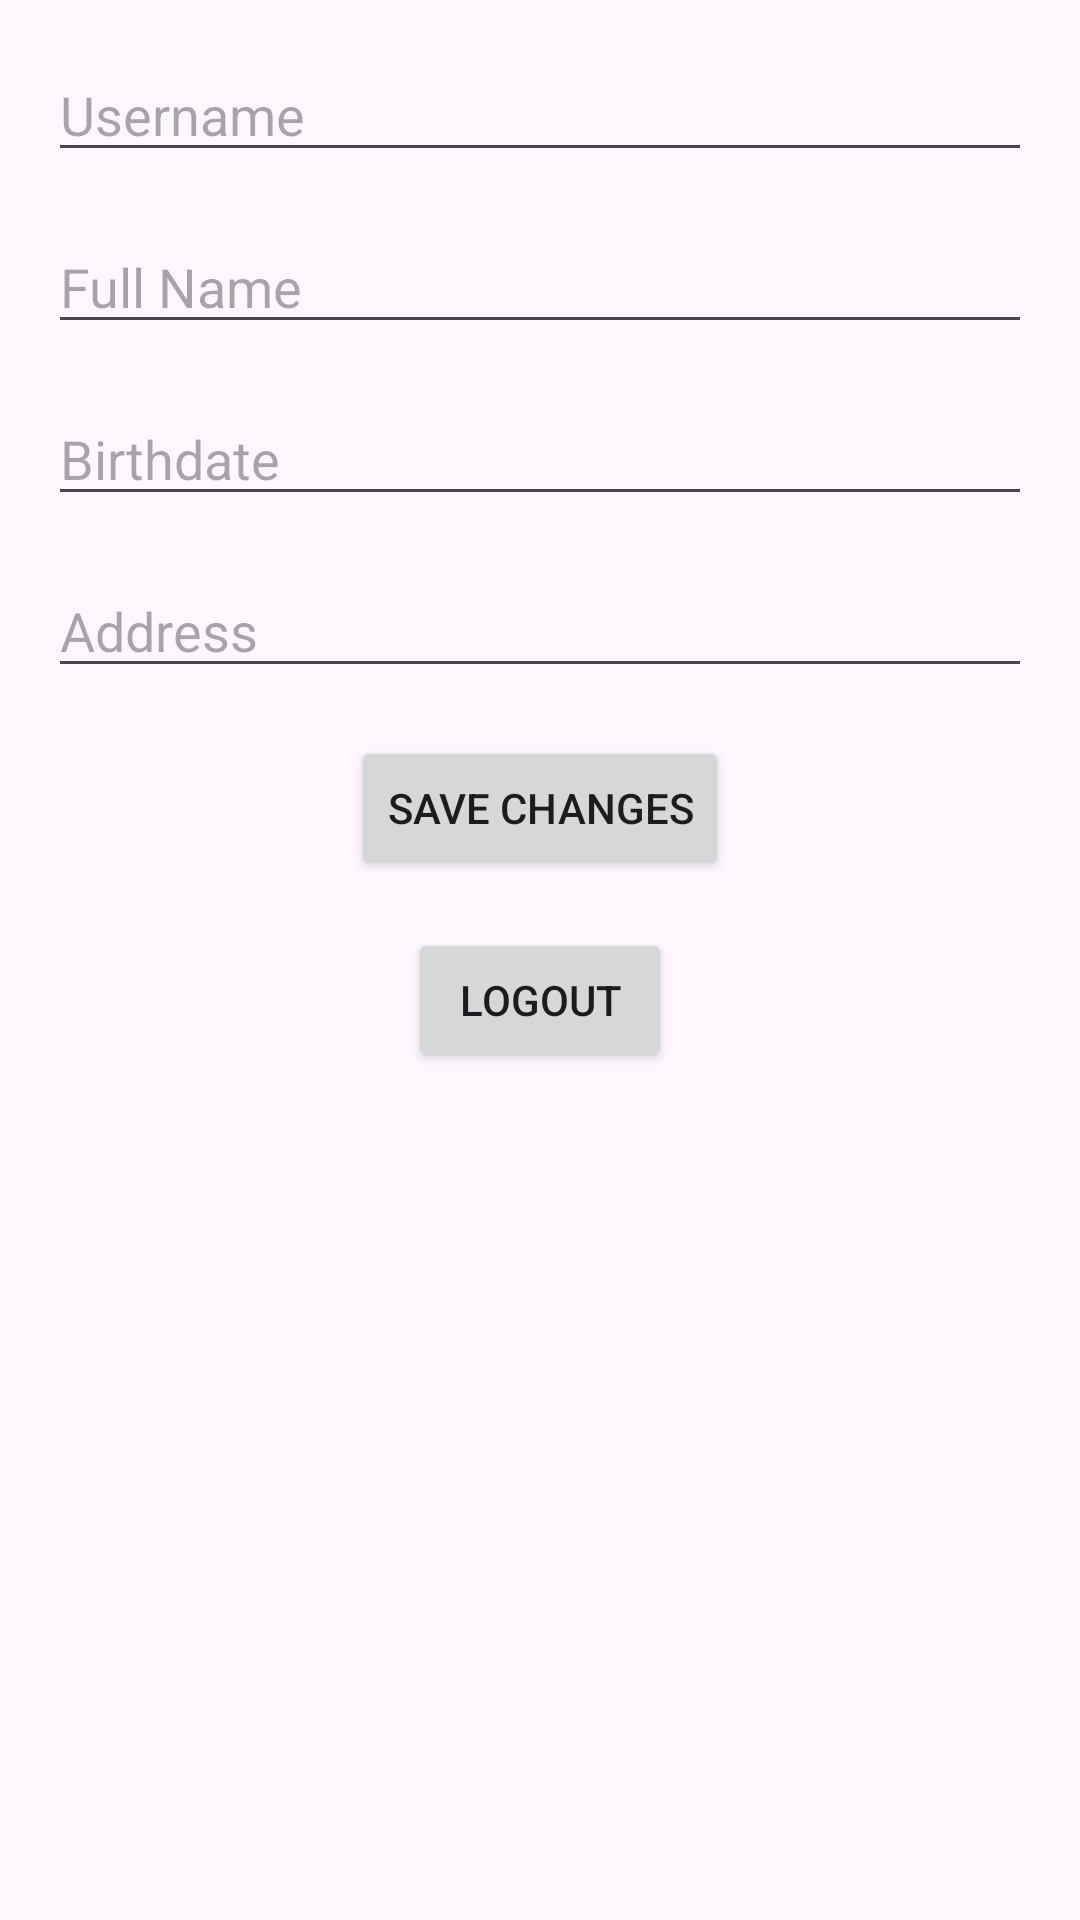

Reconstruct the res/layout file that produces this screen, plus the resources it refers to.
<!-- AndroidManifest.xml: application theme Theme.MyMovie -->
<!-- res/layout/fragment_profile.xml -->
<?xml version="1.0" encoding="utf-8"?>
<androidx.constraintlayout.widget.ConstraintLayout xmlns:android="http://schemas.android.com/apk/res/android"
    xmlns:tools="http://schemas.android.com/tools"
    android:layout_width="match_parent"
    android:layout_height="match_parent"
    xmlns:app="http://schemas.android.com/apk/res-auto"
    tools:context=".ui.profile.ProfileFragment">

    <EditText
        android:id="@+id/usernameInput"
        android:layout_width="0dp"
        android:layout_height="wrap_content"
        android:hint="Username"
        app:layout_constraintTop_toTopOf="parent"
        app:layout_constraintStart_toStartOf="parent"
        app:layout_constraintEnd_toEndOf="parent"
        android:layout_margin="16dp" />

    <EditText
        android:id="@+id/fullNameInput"
        android:layout_width="0dp"
        android:layout_height="wrap_content"
        android:hint="Full Name"
        app:layout_constraintTop_toBottomOf="@id/usernameInput"
        app:layout_constraintStart_toStartOf="parent"
        app:layout_constraintEnd_toEndOf="parent"
        android:layout_margin="16dp" />

    <EditText
        android:id="@+id/birthdateInput"
        android:layout_width="0dp"
        android:layout_height="wrap_content"
        android:hint="Birthdate"
        app:layout_constraintTop_toBottomOf="@id/fullNameInput"
        app:layout_constraintStart_toStartOf="parent"
        app:layout_constraintEnd_toEndOf="parent"
        android:layout_margin="16dp" />

    <EditText
        android:id="@+id/addressInput"
        android:layout_width="0dp"
        android:layout_height="wrap_content"
        android:hint="Address"
        app:layout_constraintTop_toBottomOf="@id/birthdateInput"
        app:layout_constraintStart_toStartOf="parent"
        app:layout_constraintEnd_toEndOf="parent"
        android:layout_margin="16dp" />

    <Button
        android:id="@+id/saveChangesButton"
        android:layout_width="wrap_content"
        android:layout_height="wrap_content"
        android:text="Save Changes"
        app:layout_constraintTop_toBottomOf="@id/addressInput"
        app:layout_constraintStart_toStartOf="parent"
        app:layout_constraintEnd_toEndOf="parent"
        android:layout_margin="16dp" />

    <Button
        android:id="@+id/logoutButton"
        android:layout_width="wrap_content"
        android:layout_height="wrap_content"
        android:text="Logout"
        app:layout_constraintTop_toBottomOf="@id/saveChangesButton"
        app:layout_constraintStart_toStartOf="parent"
        app:layout_constraintEnd_toEndOf="parent"
        android:layout_margin="16dp" />

</androidx.constraintlayout.widget.ConstraintLayout>
<!-- resources referenced by this layout -->
<resources>
  <style name="Theme.MyMovie" parent="Base.Theme.MyMovie" />
  <style name="Base.Theme.MyMovie" parent="Theme.Material3.DayNight.NoActionBar">
          <item name="colorPrimary">@color/red</item>
      </style>
  <color name="red">#A91D3A</color>
</resources>
